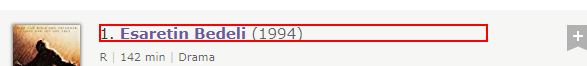
Workflow: Main

Step 1: find
